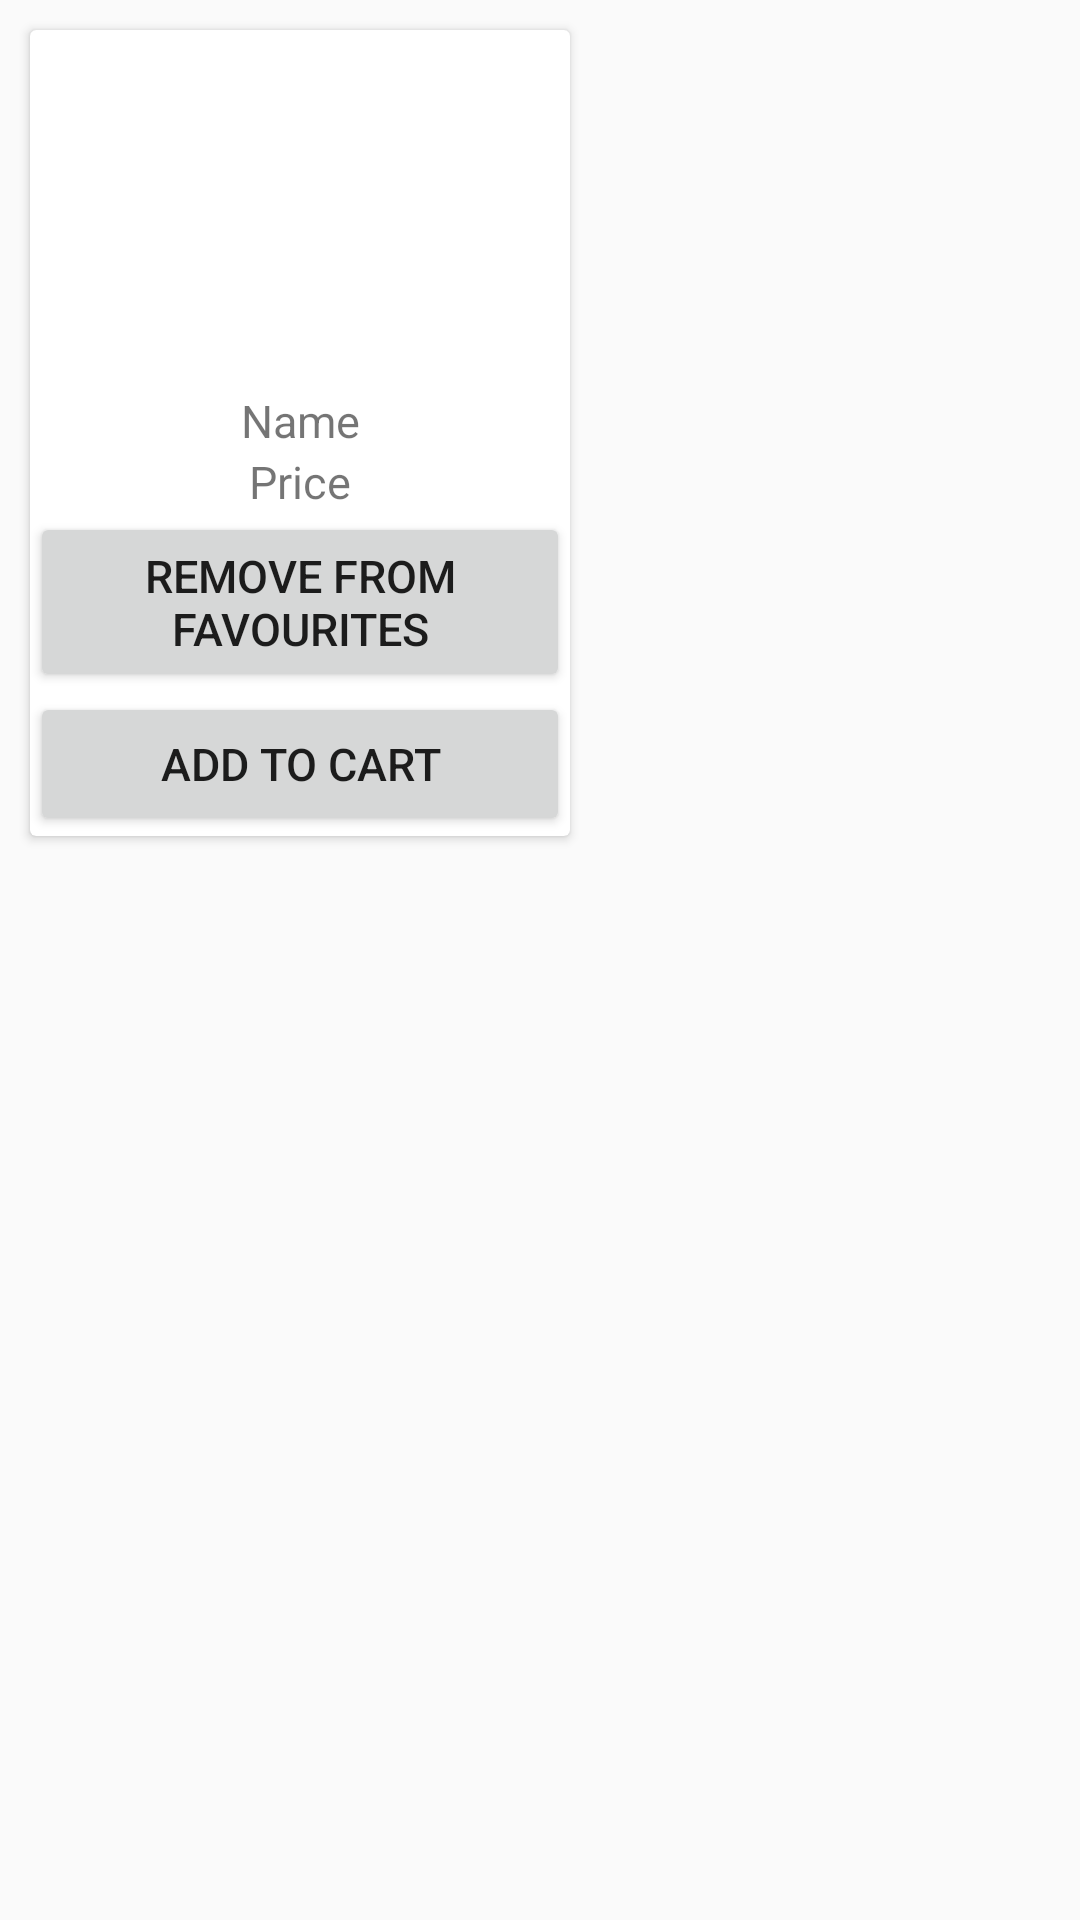

Here is an Android app screen rendered from its layout file. Give the layout XML and the strings, colors and styles it references.
<!-- AndroidManifest.xml: application theme AppTheme -->
<!-- res/layout/fav_items.xml -->
<?xml version="1.0" encoding="utf-8"?>
<RelativeLayout xmlns:android="http://schemas.android.com/apk/res/android"
    xmlns:tools="http://schemas.android.com/tools"
    android:layout_width="match_parent" android:layout_height="wrap_content">

    <android.support.v7.widget.CardView
        android:layout_width="180dp"
        android:layout_height="wrap_content"
        android:layout_margin="10dp"
        tools:layout_editor_absoluteX="16dp"
        tools:layout_editor_absoluteY="16dp">
        <RelativeLayout
            android:layout_width="match_parent"
            android:layout_height="match_parent">

            <ImageView
                android:id="@+id/ListingIV"
                android:layout_width="wrap_content"
                android:layout_height="120dp"
                android:layout_alignParentTop="true"
                android:layout_centerHorizontal="true" />

            <TextView
                android:id="@+id/nameTV"
                android:layout_width="match_parent"
                android:layout_height="wrap_content"
                android:text="Name"
                android:textAlignment="center"
                android:textSize="15dp"
                android:layout_below="@+id/ListingIV"/>

            <TextView
                android:id="@+id/priceTV"
                android:layout_width="match_parent"
                android:layout_height="wrap_content"
                android:layout_alignParentLeft="true"
                android:layout_alignParentStart="true"
                android:layout_below="@+id/nameTV"
                android:text="Price"
                android:textSize="15dp"
                android:textAlignment="center" />
            <Button
                android:id="@+id/RemoveFavs"
                android:layout_width="match_parent"
                android:layout_height="60dp"
                android:textSize="15dp"
                android:text="Remove from Favourites"
                android:textAlignment="center"
                android:layout_below="@id/priceTV"/>

            <Button
                android:id="@+id/addCart"
                android:layout_width="match_parent"
                android:layout_height="wrap_content"
                android:layout_below="@id/RemoveFavs"
                android:text="Add to cart"
                android:onClick="onClick"
                android:textAlignment="center"
                android:textSize="15dp" />
        </RelativeLayout>

    </android.support.v7.widget.CardView>

</RelativeLayout>
<!-- resources referenced by this layout -->
<resources>
  <style name="AppTheme" parent="Theme.AppCompat.Light.DarkActionBar">
          
          <item name="colorPrimary">@color/colorPrimary</item>
          <item name="colorPrimaryDark">@color/colorPrimaryDark</item>
          <item name="colorAccent">@color/colorAccent</item>
      </style>
  <color name="colorPrimary">#3F51B5</color>
  <color name="colorPrimaryDark">#303F9F</color>
  <color name="colorAccent">#FF4081</color>
</resources>
